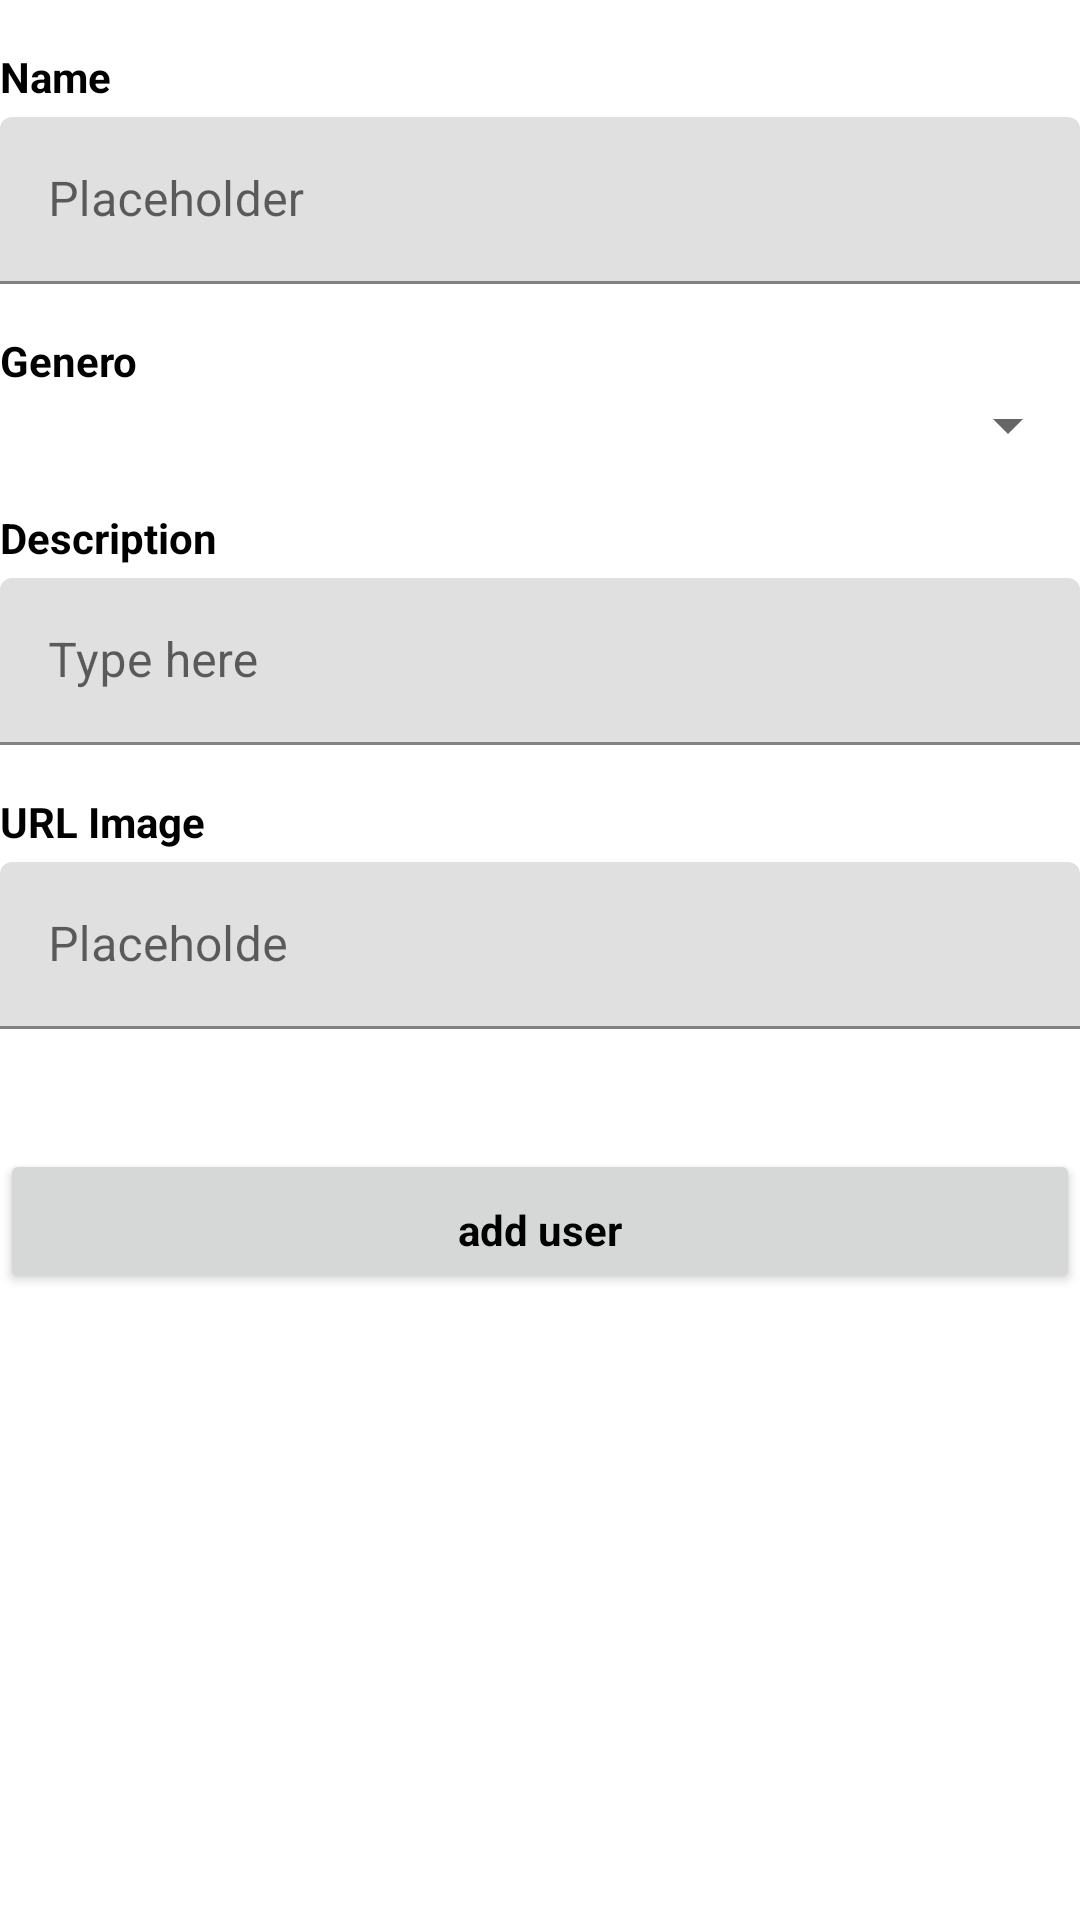

Produce the Android XML layout that renders to this screen, including the resource entries it uses.
<!-- AndroidManifest.xml: application theme Theme.UserReto -->
<!-- res/layout/fragment_agregar.xml -->
<?xml version="1.0" encoding="utf-8"?>
<androidx.constraintlayout.widget.ConstraintLayout xmlns:android="http://schemas.android.com/apk/res/android"
    xmlns:app="http://schemas.android.com/apk/res-auto"
    xmlns:tools="http://schemas.android.com/tools"
    android:layout_width="match_parent"
    android:layout_height="match_parent"
    android:orientation="vertical"
    tools:context=".ui.home.AgregarFragment">


    <ScrollView
        android:layout_width="match_parent"
        android:layout_height="match_parent"
        android:clipToPadding="false"
        android:paddingBottom="50dp">
        <LinearLayout
            android:layout_width="match_parent"
            android:layout_height="match_parent"
            android:layout_alignParentTop="true"
            android:id="@+id/layoutmaster"
            android:layout_marginStart="@dimen/activity_horizontal_margin"
            android:layout_marginEnd="@dimen/activity_horizontal_margin"
            android:orientation="vertical">

    <LinearLayout
        android:layout_width="match_parent"
        android:layout_height="wrap_content"
        android:orientation="vertical"
        android:id="@+id/layoutname"
        app:layout_constraintEnd_toEndOf="@+id/layoutmaster"
        app:layout_constraintStart_toStartOf="@+id/layoutmaster"
        app:layout_constraintTop_toBottomOf="@+id/layoutmaster"
        >
    <TextView
        android:layout_width="match_parent"
        android:layout_height="wrap_content"
        android:textAppearance="?android:attr/textAppearanceSmall"
        android:text="Name"
        android:textStyle="bold"
        android:textColor="@android:color/black"
        android:paddingTop="16dp" />
    </LinearLayout>
    <com.google.android.material.textfield.TextInputLayout
        android:id="@+id/text_input_layout_name"
        android:layout_width="match_parent"
        android:layout_height="wrap_content"
        android:layout_marginTop="4dp"
        android:hint="Placeholder"
        app:layout_constraintEnd_toEndOf="@+id/layoutname"
        app:layout_constraintStart_toStartOf="@+id/layoutname"
        app:layout_constraintTop_toBottomOf="@+id/layoutname">

        <com.google.android.material.textfield.TextInputEditText
            android:id="@+id/editTextName"
            android:layout_width="match_parent"
            android:layout_height="wrap_content"
            android:inputType="text"
            />

    </com.google.android.material.textfield.TextInputLayout>
    <LinearLayout
        android:layout_width="match_parent"
        android:layout_height="wrap_content"
        android:orientation="vertical"
        android:id="@+id/linerspinner"


        app:layout_constraintEnd_toEndOf="@+id/text_input_layout_name"
        app:layout_constraintStart_toStartOf="@+id/text_input_layout_name"
        app:layout_constraintTop_toBottomOf="@+id/text_input_layout_name">
    <TextView
        android:layout_width="match_parent"
        android:layout_height="wrap_content"
        android:textAppearance="?android:attr/textAppearanceSmall"
        android:text="Genero"
        android:textStyle="bold"
        android:id="@+id/genero_text"
        android:textColor="@android:color/black"
        android:paddingTop="16dp" />
    <Spinner
        android:layout_width="match_parent"
        android:layout_height="wrap_content"
        android:id="@+id/spinnergenero"
        android:layout_alignParentLeft="true"
        android:layout_alignParentStart="true"/>
    </LinearLayout>
    <LinearLayout
        android:layout_width="match_parent"
        android:layout_height="wrap_content"
        android:orientation="vertical"
        android:id="@+id/layoutdescripcion"


        app:layout_constraintEnd_toEndOf="@+id/linerspinner"
        app:layout_constraintStart_toStartOf="@+id/linerspinner"
        app:layout_constraintTop_toBottomOf="@+id/linerspinner">
        <TextView
            android:layout_width="match_parent"
            android:layout_height="wrap_content"
            android:textAppearance="?android:attr/textAppearanceSmall"
            android:text="Description"
            android:textStyle="bold"
            android:textColor="@android:color/black"
            android:paddingTop="16dp" />
    </LinearLayout>
    <com.google.android.material.textfield.TextInputLayout
        android:id="@+id/text_input_layout_descripcion"
        android:layout_width="match_parent"
        android:layout_height="wrap_content"
        android:layout_marginTop="4dp"
        android:hint="Type here"
        app:layout_constraintEnd_toEndOf="@+id/layoutdescripcion"
        app:layout_constraintStart_toStartOf="@+id/layoutdescripcion"
        app:layout_constraintTop_toBottomOf="@+id/layoutdescripcion">

        <com.google.android.material.textfield.TextInputEditText
            android:id="@+id/editTextDescripcion"
            android:layout_width="match_parent"
            android:layout_height="wrap_content"
            android:inputType="textMultiLine" />

    </com.google.android.material.textfield.TextInputLayout>
    <LinearLayout
        android:layout_width="match_parent"
        android:layout_height="wrap_content"
        android:orientation="vertical"
        android:id="@+id/layouturl"

        app:layout_constraintEnd_toEndOf="@+id/text_input_layout_descripcion"
        app:layout_constraintStart_toStartOf="@+id/text_input_layout_descripcion"
        app:layout_constraintTop_toBottomOf="@+id/text_input_layout_descripcion">
        <TextView
            android:layout_width="wrap_content"
            android:layout_height="wrap_content"
            android:textAppearance="?android:attr/textAppearanceSmall"
            android:text="URL Image"
            android:textStyle="bold"
            android:textColor="@android:color/black"
            android:paddingTop="16dp" />
    </LinearLayout>
    <com.google.android.material.textfield.TextInputLayout
        android:id="@+id/text_input_layout_Url"
        android:layout_width="match_parent"
        android:layout_height="wrap_content"
        android:layout_marginTop="4dp"
        android:hint="Placeholde"
        app:layout_constraintEnd_toEndOf="@+id/layouturl"
        app:layout_constraintStart_toStartOf="@+id/layouturl"
        app:layout_constraintTop_toBottomOf="@+id/layouturl">

        <com.google.android.material.textfield.TextInputEditText
            android:id="@+id/editTextUrl"
            android:layout_width="match_parent"
            android:layout_height="wrap_content"
            android:inputType="text" />

    </com.google.android.material.textfield.TextInputLayout>
    <LinearLayout
        android:layout_width="match_parent"
        android:layout_height="wrap_content"
        android:orientation="vertical"

        app:layout_constraintEnd_toEndOf="@+id/text_input_layout_Url"
        app:layout_constraintStart_toStartOf="@+id/text_input_layout_Url"
        app:layout_constraintTop_toBottomOf="@+id/text_input_layout_Url">
        <Space
            android:layout_width="match_parent"
            android:layout_height="40dp"/>

        <Button
            android:layout_width="match_parent"
            android:layout_height="match_parent"
            android:paddingTop="16dp"
            android:text="add user"
            android:id="@+id/add"
            android:textAppearance="?android:attr/textAppearanceSmall"
            android:textColor="@android:color/black"
            android:textStyle="bold" />
    </LinearLayout>
        </LinearLayout>
    </ScrollView>

</androidx.constraintlayout.widget.ConstraintLayout>
<!-- resources referenced by this layout -->
<resources>
  <style name="Theme.UserReto" parent="Theme.MaterialComponents.DayNight.DarkActionBar">
          
          <item name="colorPrimary">@color/purple_500</item>
          <item name="colorPrimaryVariant">@color/purple_700</item>
          <item name="colorOnPrimary">@color/white</item>
          
          <item name="colorSecondary">@color/teal_200</item>
          <item name="colorSecondaryVariant">@color/teal_700</item>
          <item name="colorOnSecondary">@color/black</item>
          
          <item name="android:statusBarColor" tools:targetApi="l">?attr/colorPrimaryVariant</item>
          
      </style>
  <!-- not gathered from this repository: default colours our renderer supplied (Android Studio template values) -->
  <color name="purple_500">#FF6200EE</color>
  <color name="purple_700">#FF3700B3</color>
  <color name="teal_200">#FF03DAC5</color>
  <color name="teal_700">#FF018786</color>
  <color name="black">#FF000000</color>
  <color name="white">#FFFFFFFF</color>
</resources>
